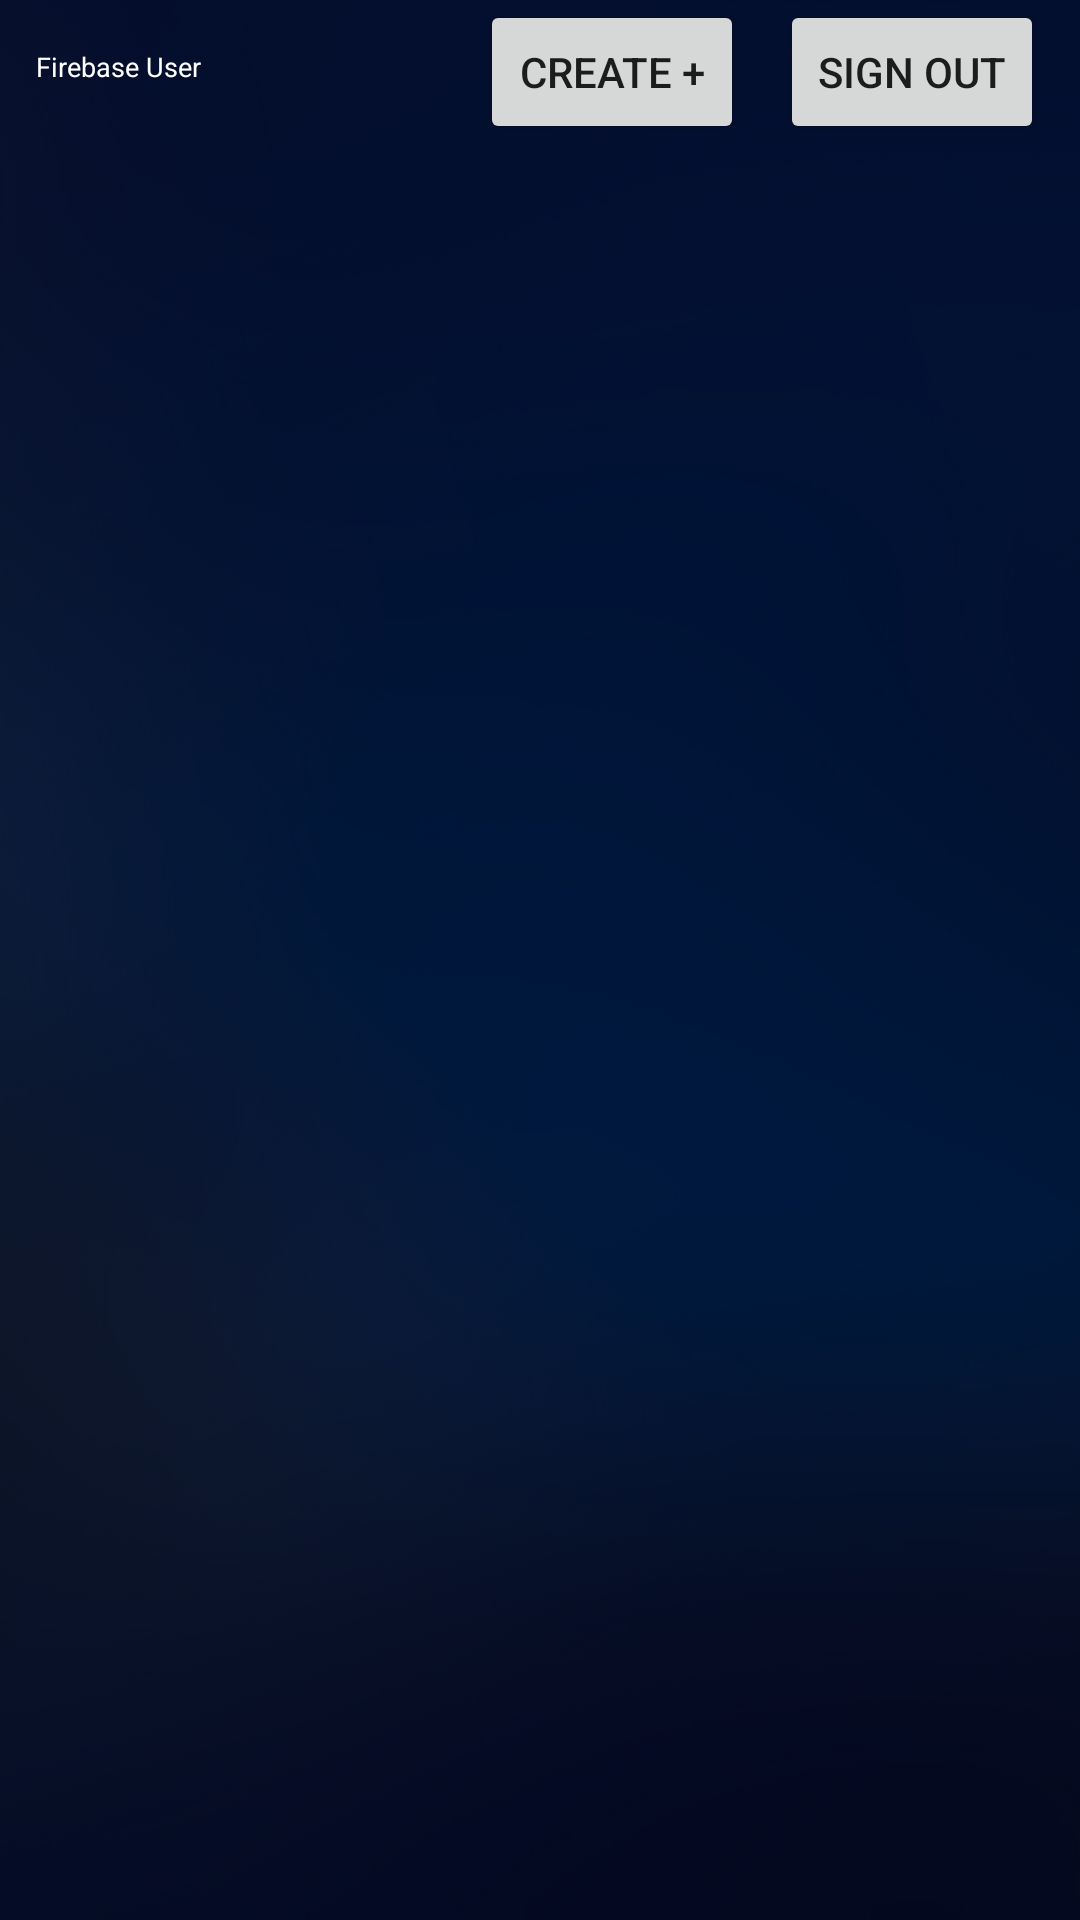

Write the Android layout XML for this screen, with the resource values it uses.
<!-- AndroidManifest.xml: application theme Theme.Lynnime -->
<!-- res/layout/fragment_profile.xml -->
<?xml version="1.0" encoding="utf-8"?>
<RelativeLayout xmlns:android="http://schemas.android.com/apk/res/android"
    xmlns:app="http://schemas.android.com/apk/res-auto"
    xmlns:tools="http://schemas.android.com/tools"
    android:layout_width="match_parent"
    android:layout_height="match_parent"
    android:background="@drawable/dark_discovery_bg">

<androidx.constraintlayout.widget.ConstraintLayout xmlns:android="http://schemas.android.com/apk/res/android"
    xmlns:tools="http://schemas.android.com/tools"
    android:layout_width="match_parent"
    android:layout_height="match_parent"
    tools:context=".fragments.ProfileFragment">

    <TextView
        android:id="@+id/userTv"
        android:layout_width="wrap_content"
        android:layout_height="wrap_content"
        app:layout_constraintTop_toTopOf="@id/signOutBtn"
        app:layout_constraintBottom_toBottomOf="@id/signOutBtn"
        app:layout_constraintStart_toStartOf="parent"
        android:textSize="9sp"
        android:layout_marginHorizontal="12dp"
        android:text="Firebase User "
        android:textColor="#FFFFFF"
        android:layout_marginBottom="4dp"/>

    <Button
        android:id="@+id/signOutBtn"
        android:layout_width="wrap_content"
        android:layout_height="wrap_content"
        app:layout_constraintBottom_toBottomOf="@id/userTv"
        app:layout_constraintEnd_toEndOf="parent"
        android:text="Sign Out"
        android:layout_marginRight="12dp"/>

    <Button
        android:id="@+id/createWatchlistBtn"
        android:layout_width="wrap_content"
        android:layout_height="wrap_content"
        app:layout_constraintBottom_toBottomOf="@id/signOutBtn"
        app:layout_constraintEnd_toStartOf="@id/signOutBtn"
        android:text="Create +"
        android:layout_marginRight="12dp"/>











    <ScrollView
        android:layout_width="match_parent"
        android:layout_height="match_parent"
        android:layout_marginVertical="64dp">

        <LinearLayout
            android:id="@+id/watchlistContainer"
            android:layout_width="match_parent"
            android:layout_height="wrap_content"
            android:orientation="vertical">
            
        </LinearLayout>
    </ScrollView>




</androidx.constraintlayout.widget.ConstraintLayout>
</RelativeLayout>
<!-- resources referenced by this layout -->
<resources>
  <!-- drawable dark_discovery_bg: png bitmap (drawable, 90322 bytes) -->
  <style name="Theme.Lynnime" parent="Base.Theme.Lynnime" />
  <style name="Base.Theme.Lynnime" parent="Theme.AppCompat.Light.NoActionBar">
          
          
      </style>
</resources>
